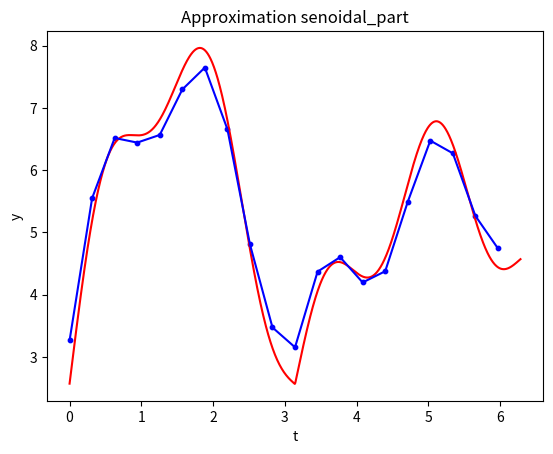

Python code for this plot:
# Implementando o modelo de neurônio adaline e o seu treino.
import numpy as np
import matplotlib.pyplot as plt
from mpl_toolkits.mplot3d import Axes3D
import time
import sys
# Definição do modelo de neurônio Adaline e os seus respectivos parâmetros.
def Train_Adaline(x_inputs : np.ndarray, real_out : np.ndarray, learning_hate : float, tol :float, max_epoch : int, control_var : bool) -> list:
    
    # Pegando as dimensões da matriz de entrada, as linhas são as N entradas do meu modelo, enquanto as colunas são n dados de cada entrada.
    dimentions = list(x_inputs.shape)
    try:
        N_inputs = dimentions[0]
        n_val_inputs = dimentions[1]
    except Exception as error:
        print(f"The error : {error} is happening. \n") 
        print("Probably, it's happening becausa n_val_inputs = 0, so we change it to 1.")
        n_val_inputs = 1
        print(f"Now, n_val_inputs = {n_val_inputs}")

    # Control_var é uma variável de controle para caso seja necessário adicionar 1 threshold.
    if control_var == True:
        # wt é uma matriz com n_val_inputs + 1 linhas representando valores de parametros inicalizados aleatoriamente.
        # Isso acontece porque vamos acrescentar 1 coluna de 1's na matriz de pesos.
        wt = (np.random.uniform(size = n_val_inputs + 1) - 0.5)
        aux = np.column_stack([np.ones_like(x_inputs[: , 1])])
        x_inputs = np.column_stack([x_inputs, aux])
    else:
        # Caso o sinal de controle seja False, então não terá o threshold e a matriz de pesos continuará intacta.
        wt = (np.random.uniform(size = n_val_inputs) - 0.5)
    

    n_epochs = 0 # Cada iteração de treino sobre o conjunto de dados.
    erro_epoch = tol + 1 # Variável para controlar o loop
    lst_param = np.zeros((max_epoch, len(wt)))
    lst_error_grad = np.zeros((max_epoch))

    while((n_epochs < max_epoch) and (erro_epoch > tol)):
        
        error_grad = 0
        changing_order = np.random.permutation(N_inputs)
        # Irei realizar esse loop enquanto houver dados de entrada, os valores de cada entrada estão aleatórios, para melhorar a performance de treino do modelo.
        for i in range(N_inputs):
            i_aleatorio = changing_order[i] # Escolhi 1 entrada aleatória.
            x_val_al = x_inputs[i_aleatorio,] # Pegando os valores de 1 entrada aleatória.
            wt = wt.reshape(-1, 1)

            y_hat_out = x_val_al @ wt # ŷ = t(X)w, é o transposto de X pois tanto x quanto w estão inicializados como vetores.
            err = real_out[i_aleatorio,] - y_hat_out

            # Utilizando a Regra Delta para a atualização de pesos.
            dw = (learning_hate * err * x_inputs[i_aleatorio, ])
            dw = np.transpose(dw)
            wt = np.add(wt, dw) # w(t + 1) = w(t) + nex
            error_grad = error_grad + (err * err) # Acumulando os erros do gradiente descendente em 1 variável.

        # Para cada epoch, estou adicionando na lista tanto parametros, quanto o erro medio do gradiente.
        #lst_param[n_epochs] = wt
        lst_error_grad[n_epochs] = error_grad / N_inputs
        n_epochs += 1
    # Retornarei 2 listas, sendo cada uma delas contendo cada erro e a outra contendo os parametros.
    arr_return = [lst_error_grad, wt]
    return arr_return




t = np.arange(start = 0, stop = 2*np.pi, step = 0.1*np.pi)

x1 = np.matrix([np.sin(t) + np.cos(t)])
x1 = x1.reshape((-1, 1))
x2 = np.matrix([np.tanh(t)])
x2 = x2.reshape((-1, 1))
x3 = np.matrix([np.sin(4*t)])
x3 = x3.reshape((-1, 1))
x4 = np.matrix([np.abs(np.sin(t))])
x4 = x4.reshape((-1, 1))


y = x1 + 2*x2 + 0.8*x3 + 3.2*x4 + np.pi/2
x = np.column_stack([x1, x2, x3, x4])


# Treinando o meu modelo, irei ter 1 retorno 1 vetor de erros e os parâmetros do meu modelo.
grad_err, param = Train_Adaline(x, y, 0.01, 0.01, 50, True)




# Criando dados de teste e testando o modelo.
t_test = np.arange(start = 0, stop = 2*np.pi, step = 0.01*np.pi)
x1_test = np.matrix([np.sin(t_test) + np.cos(t_test)])
x1_test = x1.reshape((-1, 1))
x2_test = np.matrix([np.tanh(t_test)])
x2_test = x2.reshape((-1, 1))
x3_test = np.matrix([np.sin(4*t_test)])
x3_test = x3.reshape((-1, 1))
x4_test = np.matrix([np.abs(np.sin(t_test))])
x4_test = x4.reshape((-1, 1))
x_test = np.column_stack([x1_test, x2_test, x3_test, x4_test, np.ones_like(x1_test)])
y_test = x_test @ param
print(f"{x_test.shape} * {param.shape} = {y_test.shape}")


fig, axs = plt.subplots(1)
continuous_time = np.linspace(start=0, stop=2*np.pi, num=1000)

x1_plot = np.matrix([np.sin(continuous_time) + np.cos(continuous_time)])
x1_plot = x1_plot.reshape((-1, 1))  # Ensure correct reshaping
x2_plot = np.matrix([np.tanh(continuous_time)])
x2_plot = x2_plot.reshape((-1, 1))  # Ensure correct reshaping
x3_plot = np.matrix([np.sin(4*continuous_time)])
x3_plot = x3_plot.reshape((-1, 1))  # Ensure correct reshaping
x4_plot = np.matrix([np.abs(np.sin(continuous_time))])
x4_plot = x4_plot.reshape((-1, 1))  # Ensure correct reshaping
y_plot = x1_plot + 2*x2_plot + 0.8*x3_plot + 3.2*x4_plot + np.pi/2

plt.plot(continuous_time, y_plot, color='red')
plt.title("Approximation senoidal_part")
plt.xlabel("t")
plt.ylabel("y")

# Ensure that y_test is reshaped to match the shape of t_test
arange_time = np.arange(start = 0, stop = 2*np.pi, step = 0.1*np.pi)
y_test = np.transpose(y_test.ravel())
y_test = np.array(y_test)
y_test = y_test.reshape(-1, 1)
plt.scatter(arange_time, y_test, color='blue', s = 10)
plt.plot(arange_time, y_test, color='blue', linestyle='-')
plt.title("Approximation senoidal_part")
plt.xlabel("t")
plt.ylabel("y")
plt.show()